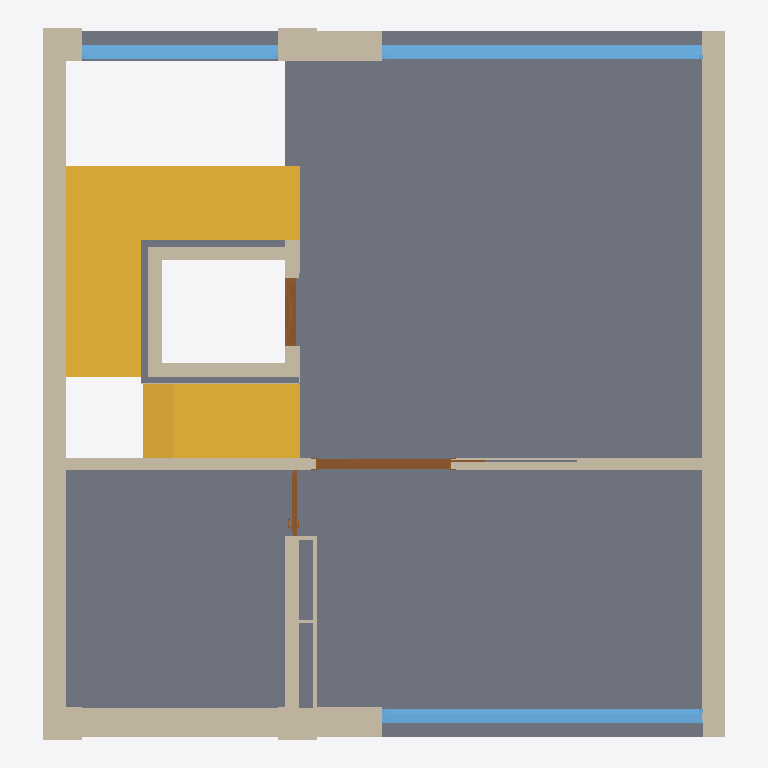
Plan cut of the same IFC building model at storey 'OG' (level 11.60 m, cut at 13.00 m), seen from above with north up, elements coloured by IFC class: 47 walls (beige), 6 slabs (grey), 3 windows (light blue), 3 doors (brown), 2 stairs (yellow). Cut surfaces are drawn darker.
Extent 10.1 m × 10.5 m × 8.9 m (x, y, z). Storeys (3): OG at 5.80 m; OG at 8.70 m; OG at 11.60 m. Elements (172): 139 IfcWallStandardCase, 13 IfcSlab, 9 IfcDoor, 7 IfcWindow, 3 IfcStair, 1 IfcRailing.

HEADER;
FILE_DESCRIPTION((''),'2;1');
FILE_NAME('','2019-07-19T12:17:11',(''),(''),'','BIMserver','');
FILE_SCHEMA(('IFC2X3'));
ENDSEC;
DATA;
#58474=IFCPROJECT('344O7vICcwH8qAEnwJDjSU',#250,'Projekt',$,$,$,$,(#1410),#73901);
#58475=IFCSITE('20FpTZCqJy2vhVJYtjuIce',#250,'Gelände',$,$,#54669,$,$,.ELEMENT.,$,$,$,$,$);
#37339=IFCBUILDING('00tMo7QcxqWdIGvc4sMN2A',#250,'GR',$,$,#23083,$,$,.ELEMENT.,$,$,$);
#1062=IFCBUILDINGSTOREY('2TYRsHTwz9OhHFnHkS3op_',#250,'OG',$,$,#1063,$,$,.ELEMENT.,11.6);
#20564=IFCBUILDINGSTOREY('2Wk49hkHPC2hvWchm5NASJ',#250,'OG',$,$,#1703,$,$,.ELEMENT.,8.7);
#50111=IFCBUILDINGSTOREY('0JQprnqRb2CeZ_cVtzSyKn',#250,'OG',$,$,#6101,$,$,.ELEMENT.,5.8);
#36475=IFCSLAB('17uMBCaWv4MAbp7qHtIaFE',#250,'Decke-005',$,$,#46769,#71530,'47E162CC-920E-4458-A973-1F44774A43CE',.FLOOR.);
#28734=IFCSLAB('30YRujY5v1ugt2h9emQxNW',#250,'Decke-006',$,$,#41338,#25613,'C089BE2D-885E-41E2-ADC2-AC9A306BB5E0',.FLOOR.);
#45966=IFCSTAIR('25rWp6Bv10qB9kz_oZZgq0',#250,'Treppe-009',$,$,#29686,#45967,'85D60CC6-2F90-40D0-B26E-F7ECA38EAD00',.NOTDEFINED.);
#14587=IFCWALLSTANDARDCASE('01VQuk8$f2dBAtZVPCTmAI',#250,'Wand-001',$,$,#14588,#14589,'017DAE2E-23FA-429C-B2B7-8DF64C770292');
#17257=IFCWALLSTANDARDCASE('27vxnMlbjD4hGlBcrN3ezA',#250,'Wand-006',$,$,#75077,#18730,'87E7BC56-BE5B-4D12-B42F-2E6D570E8F4A');
#56319=IFCSTAIR('12MxBhjCL6CfR3ZQPpRnw8',#250,'Treppe-008',$,$,#52487,#60007,'425BB2EB-B4C5-4632-96C3-8DA6736F1E88',.NOTDEFINED.);
#8780=IFCWALLSTANDARDCASE('0M6$PMx9LFBuOdx1wHLhke',#250,'Wand-017',$,$,#8781,#8782,'161BF656-EC95-4F2F-8627-EC1E9156BBA8');
#25005=IFCWINDOW('3qTwheq_HAKf5f7t0Qo1dR',#250,'Fenster-005',$,$,#6827,#62088,'F477AAE8-D3E4-4A52-9169-1F701AC819DB',2.7,4.735);
#3111=IFCWINDOW('3vhyAVrC51rhifIxir1fiU',#250,'Fenster-006',$,$,#3112,#3113,'F9AFC29F-D4C1-41D6-BB29-4BBB35069B1E',2.7,4.735);
#4819=IFCWALLSTANDARDCASE('3ALrW_Byb9ahiuYfPliG4Q',#250,'Wand-004',$,$,#15026,#34371,'CA57583E-2FC9-4992-BB38-8A966FB1011A');
#63710=IFCSLAB('0nIQ_PbUP7$OP2SGYMygwZ',#250,'Decke-008',$,$,#53852,#40803,'3149AF99-95E6-47FD-8642-710896F2AEA3',.FLOOR.);
#4820=IFCWALLSTANDARDCASE('0htcO6cE920h72pWufEfTy',#250,'Wand-008',$,$,#65964,#21295,'2BDE6606-98E2-4202-B1C2-CE0E293A977C');
#18833=IFCWINDOW('0XiurX_mvAV81XyUJKiFpj',#250,'Fenster-002',$,$,#61954,#22925,'21B38D61-FB0E-4A7C-8061-F1E4D4B0FCED',2.7,2.9);
#25850=IFCWALLSTANDARDCASE('1pWb3H6Sj8luU7pgRGZser',#250,'Wand-016',$,$,#50328,#4575,'738250D1-19CB-48BF-8787-CEA6D08F6A35');
#17421=IFCWALLSTANDARDCASE('2F_jnvljX3LfLgqbKL6xDU',#250,'Wand-005',$,$,#71242,#47263,'8FFADC79-BED8-4356-956A-D255151BB35E');
#14315=IFCWALLSTANDARDCASE('3A1kN7N6n2GRCL3EsDSLvp',#250,'Wand-028',$,$,#29458,#29459,'CA06E5C7-5C6C-4241-B315-0CED8D715E73');
#13857=IFCWALLSTANDARDCASE('349EFH7F1558Ha0i0HCN_S',#250,'Wand-027',$,$,#52026,#20802,'C424E3D1-1CF0-[number]-02C011317F9C');
#41341=IFCWALLSTANDARDCASE('3Te65V2Or3OOo5p3hjuGtC',#250,'Wand-031',$,$,#24681,#45260,'DDA0615F-098D-4361-8C85-CC3AEDE10DCC');
#3572=IFCWALLSTANDARDCASE('1h$rC9rJr7eQK$WU2h9JmF',#250,'Wand-007',$,$,#3573,#3574,'6BFF5309-D53D-47A1-A53F-81E0AB253C0F');
#30017=IFCDOOR('1ztafq$FD7Wv2wcibX6d0S',#250,'Tür-004',$,$,#70453,#73386,'7DDE4A74-FCF3-4783-90BA-9AC9611A701C',2.63,2.0);
#10356=IFCWALLSTANDARDCASE('3cK6xs6vz5p9BFStt8jMRX',#250,'Wand-077',$,$,#35902,#35903,'E6506EF6-1B9F-45CC-92CF-737DC8B566E1');
#7965=IFCWALLSTANDARDCASE('2nn94zCTH6TgT36qSO8cFs',#250,'Wand-012',$,$,#30619,#53671,'B1C4913D-31D4-4676-A743-1B47182263F6');
#9849=IFCWALLSTANDARDCASE('2kjv7W2bnAvhALVStqCywN',#250,'Wand-011',$,$,#22823,#22824,'AEB791E0-0A5C-4AE6-B295-7DCDF433CE97');
#3882=IFCSLAB('006tOYsPLAJw04QK3MlNQK',#250,'Decke-011',$,$,#66656,#69356,'001B7622-D995-4A4F-A004-6940D6BD7694',.FLOOR.);
#30216=IFCWALLSTANDARDCASE('2LZ9pUh8v5whQlE2kJbos3',#250,'Wand-032',$,$,#11076,#59963,'958C9CDE-AC8E-45EA-B6AF-382B93972D83');
#18760=IFCSLAB('2SoNSQbQ583xTb11_3RRvl',#250,'Decke-012',$,$,#60128,#75028,'9CC9771A-95A1-480F-B765-041F836DBE6F',.FLOOR.);
#19425=IFCDOOR('1zh9aGLhzAXgHf5AHjGJRq',#250,'Tür-022',$,$,#71697,#41901,'7DAC9910-56BF-4A86-A469-14A46D4136F4',2.3,1.0);
#2150=IFCSLAB('3aGRzTL6bALwIfi2CptPkM',#250,'Decke-013',$,$,#23694,#8814,'E441BF5D-5469-4A57-A4A9-B02333DD9B96',.FLOOR.);
#3195=IFCWALLSTANDARDCASE('24a0r$WE5EpQIy9ztnSdXu',#250,'Wand-042',$,$,#68559,#73066,'84900D7F-80E1-4ECD-A4BC-27DDF1727878');
#18980=IFCWALLSTANDARDCASE('0Bl6_vHZP00OkSG8jEFXY8',#250,'Wand-078',$,$,#48199,#36859,'0BBC6FB9-[number]-8B9C-408B4E3E1888');
#3492=IFCWALLSTANDARDCASE('2dNhSQlR97Yfem02mND_zS',#250,'Wand-024',$,$,#2388,#17475,'A75EB71A-BDB2-478A-9A30-002C1737EF5C');
#12029=IFCWALLSTANDARDCASE('3Ry$rnIpH2sRre4tay8wwv',#250,'Wand-064',$,$,#50377,#52823,'DBF3FD71-4B34-42D9-BD68-13793C23AEB9');
#14438=IFCWALLSTANDARDCASE('0SrZE9r2D5xv3ouAVGkbfu',#250,'Wand-039',$,$,#47194,#47195,'1CD63389-D423-45EF-90F2-E0A7D0BA5A78');
#28623=IFCDOOR('22MnbQTRnAMQ_ykDZa$20L',#250,'Tür-002',$,$,#65764,#72515,'825B195A-75BC-4A59-AFBC-B8D8E4FC2015',2.01,1.0);
#12030=IFCWALLSTANDARDCASE('0$2Ipg_9n1lwqwSOL4elnr',#250,'Wand-041',$,$,#53936,#53937,'3F092CEA-F89C-41BF-AD3A-718544A2FC75');
#14527=IFCWALLSTANDARDCASE('1AqS3R6cz0w97r4_6Bre5h',#250,'Wand-063',$,$,#39840,#46287,'4AD1C0DB-1A6F-40E8-91F5-13E18BD6816B');
#13621=IFCWALLSTANDARDCASE('1g5vTYZ7T8Zg5v0UuAp8CV',#250,'Wand-061',$,$,#75129,#24504,'6A179762-8C77-488E-A179-01EE0ACC831F');
#11819=IFCWALLSTANDARDCASE('239UIuKUPAouddXiSoJ6_J',#250,'Wand-062',$,$,#40998,#36039,'8325E4B8-51E6-4ACB-89E7-86C7324C6F93');
#30743=IFCWALLSTANDARDCASE('2f6rQlyuDCrfuoCEkjxWtA',#250,'Wand-013',$,$,#42461,#37270,'A91B56AF-F383-4CD6-9E32-30EBADEE0DCA');
#20427=IFCWALLSTANDARDCASE('2BhEZVeG12vO_KEJ70Yt3z',#250,'Wand-037',$,$,#42091,#24423,'8BACE8DF-A100-42E5-8F94-3931C08B70FD');
#37988=IFCWALLSTANDARDCASE('2fGD7C4r58g87EUC8l0mwk',#250,'Wand-020',$,$,#29767,#37989,'A940D1CC-1351-48A8-81CE-78C22F030EAE');
#20278=IFCWALLSTANDARDCASE('0k6sQsSSz2UBWrFcbK78$L',#250,'Wand-021',$,$,#74418,#71855,'2E1B66B6-71CF-4278-B835-3E69541C8FD5');
#15628=IFCWALLSTANDARDCASE('1l0hZTRM1DDRZouuZJK$fT',#250,'Wand-075',$,$,#27369,#49296,'6F02B8DD-6D60-4D35-B8F2-E388D353FA5D');
#63280=IFCWALLSTANDARDCASE('2hksTh19TACQWD1vrENP9$',#250,'Wand-058',$,$,#36183,#66929,'ABBB676B-0497-4A31-A80D-079D4E5D927F');
#1927=IFCWALLSTANDARDCASE('3AUmuTDi12Xf6XVop1pPq5',#250,'Wand-033',$,$,#44729,#73983,'CA7B0E1D-36C0-4286-91A1-7F2CC1CD9D05');
#26694=IFCWALLSTANDARDCASE('1z2q4qWBH3d8GIZa$F$vro',#250,'Wand-071',$,$,#31939,#60753,'7D0B4134-80B4-439C-8412-8E4FCFFF9D72');
#23698=IFCWALLSTANDARDCASE('3cFSd7ryv4LBCtOq7cdRf4',#250,'Wand-072',$,$,#25940,#15962,'E63DC9C7-D7CE-4454-B337-6341E69DBA44');
#55319=IFCWALLSTANDARDCASE('2_jpfRwWfAp9lgaU09xHGu',#250,'Wand-074',$,$,#20524,#55320,'BEB73A5B-EA0A-4ACC-9BEA-91E009ED1438');
#10428=IFCWALLSTANDARDCASE('1_hZWGn_5BPA5zNsGmMdAq',#250,'Wand-073',$,$,#69325,#69326,'7EAE3810-C7E1-4B64-A17D-5F64305A72B4');
#9371=IFCWALLSTANDARDCASE('1gTcqV7Ef0t8Q$7zYYJFYr',#250,'Wand-065',$,$,#9372,#9373,'6A766D1F-1CEA-40DC-86BF-1FD8A24CF8B5');
#15623=IFCWALLSTANDARDCASE('0q4EUa_Ub3BPS3zPB_BFwn',#250,'Wand-069',$,$,#62419,#31775,'3410E7A4-F9E9-432D-9703-F592FE2CFEB1');
#15627=IFCWALLSTANDARDCASE('1tbLMliBv0CwqW6QeMR5Ei',#250,'Wand-076',$,$,#55514,#75448,'779555AF-B0BE-4033-AD20-19AA166C53AC');
#15374=IFCWALLSTANDARDCASE('2iHMDQ00TA$eRCc4qWhW5e',#250,'Wand-059',$,$,#59440,#46930,'AC45635A-0007-4AFE-86CC-984D20AE0168');
#7829=IFCWALLSTANDARDCASE('2KIU0xWBDEfxOWNgFv14TT',#250,'Wand-044',$,$,#73162,#33128,'9449E03B-80B3-4EA7-B620-5EA3F904475D');
#34582=IFCWALLSTANDARDCASE('2JanJ68Az4nQNlrvhk_L8p',#250,'Wand-047',$,$,#13165,#59364,'939314C6-20AF-44C5-A5EF-D79AEEF95233');
#36228=IFCWALLSTANDARDCASE('3eIignffL0SRxrtWUndXbP',#250,'Wand-045',$,$,#34927,#72591,'E84ACAB1-A695-4071-BEF5-DE07B19E1959');
#18796=IFCWALLSTANDARDCASE('1T0yiOFt54_ww_TGx3bOez',#250,'Wand-052',$,$,#2677,#45934,'5D03CB18-3F71-44FB-AEBE-750EC3958A3D');
#3493=IFCWALLSTANDARDCASE('0JsXAwHAr6I8x81pZZ5MGX',#250,'Wand-025',$,$,#62951,#62952,'13DA12BA-44AD-4648-8EC8-0738E3156421');
#1926=IFCWALLSTANDARDCASE('2LBf5zLkL3e9YQdgfk9pIo',#250,'Wand-036',$,$,#42050,#47987,'952E917D-56E5-43A0-989A-9EAA6E2734B2');
#21187=IFCWALLSTANDARDCASE('1SnHM8Mk580BWHBH3Enjr4',#250,'Wand-066',$,$,#21188,#21189,'5CC51588-5AE1-4800-B811-2D10CEC6DD44');
#10702=IFCWALLSTANDARDCASE('1xQRc4jIXDqutxvxx1Qbe1',#250,'Wand-057',$,$,#10703,#10704,'7B69B984-B528-4DD3-8DFB-E7BEC16A5A01');
ENDSEC;